Labelled photos from "dataset_final", an image-classification folder in Sree14hari/BridgeCrack-Segmentation. The possible labels are: heavy crack, light crack, medium crack.

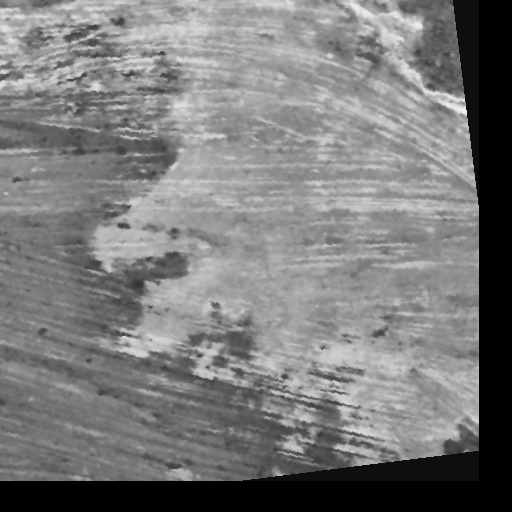
Label: heavy crack

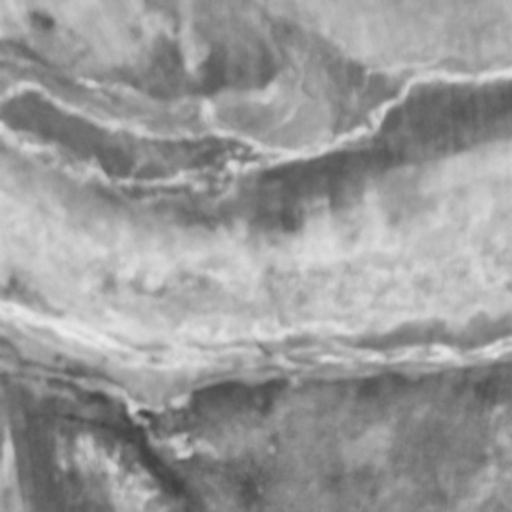
Label: light crack

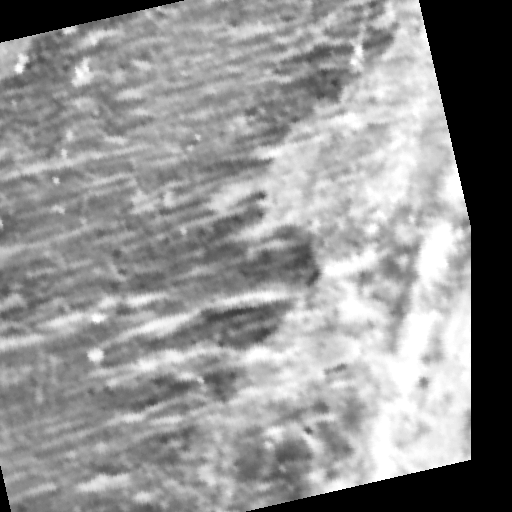
Label: light crack

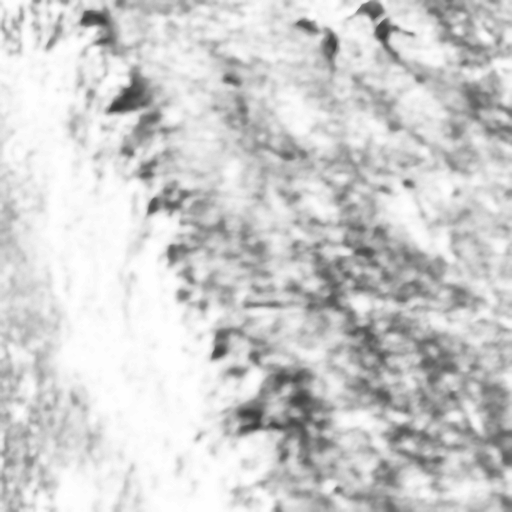
Label: medium crack

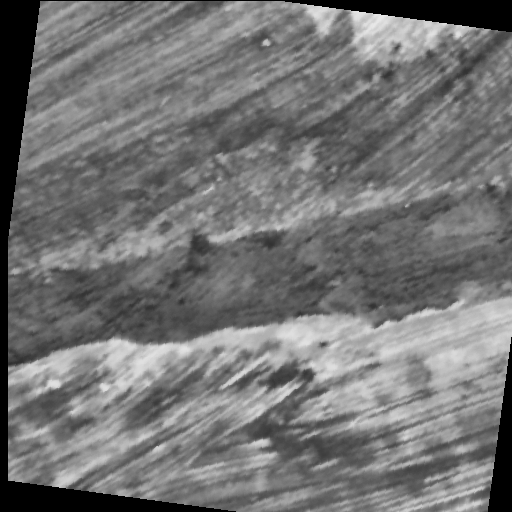
Label: medium crack

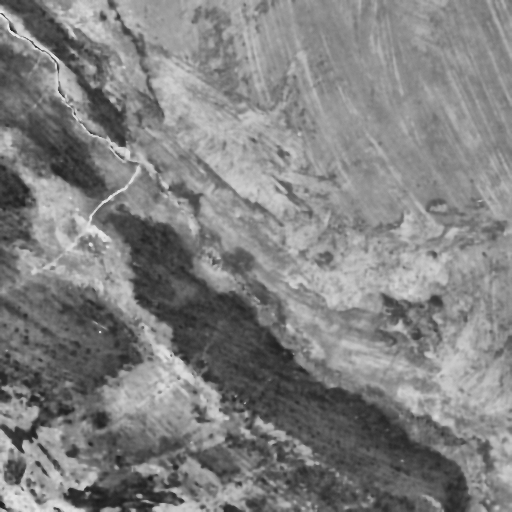
Label: heavy crack
